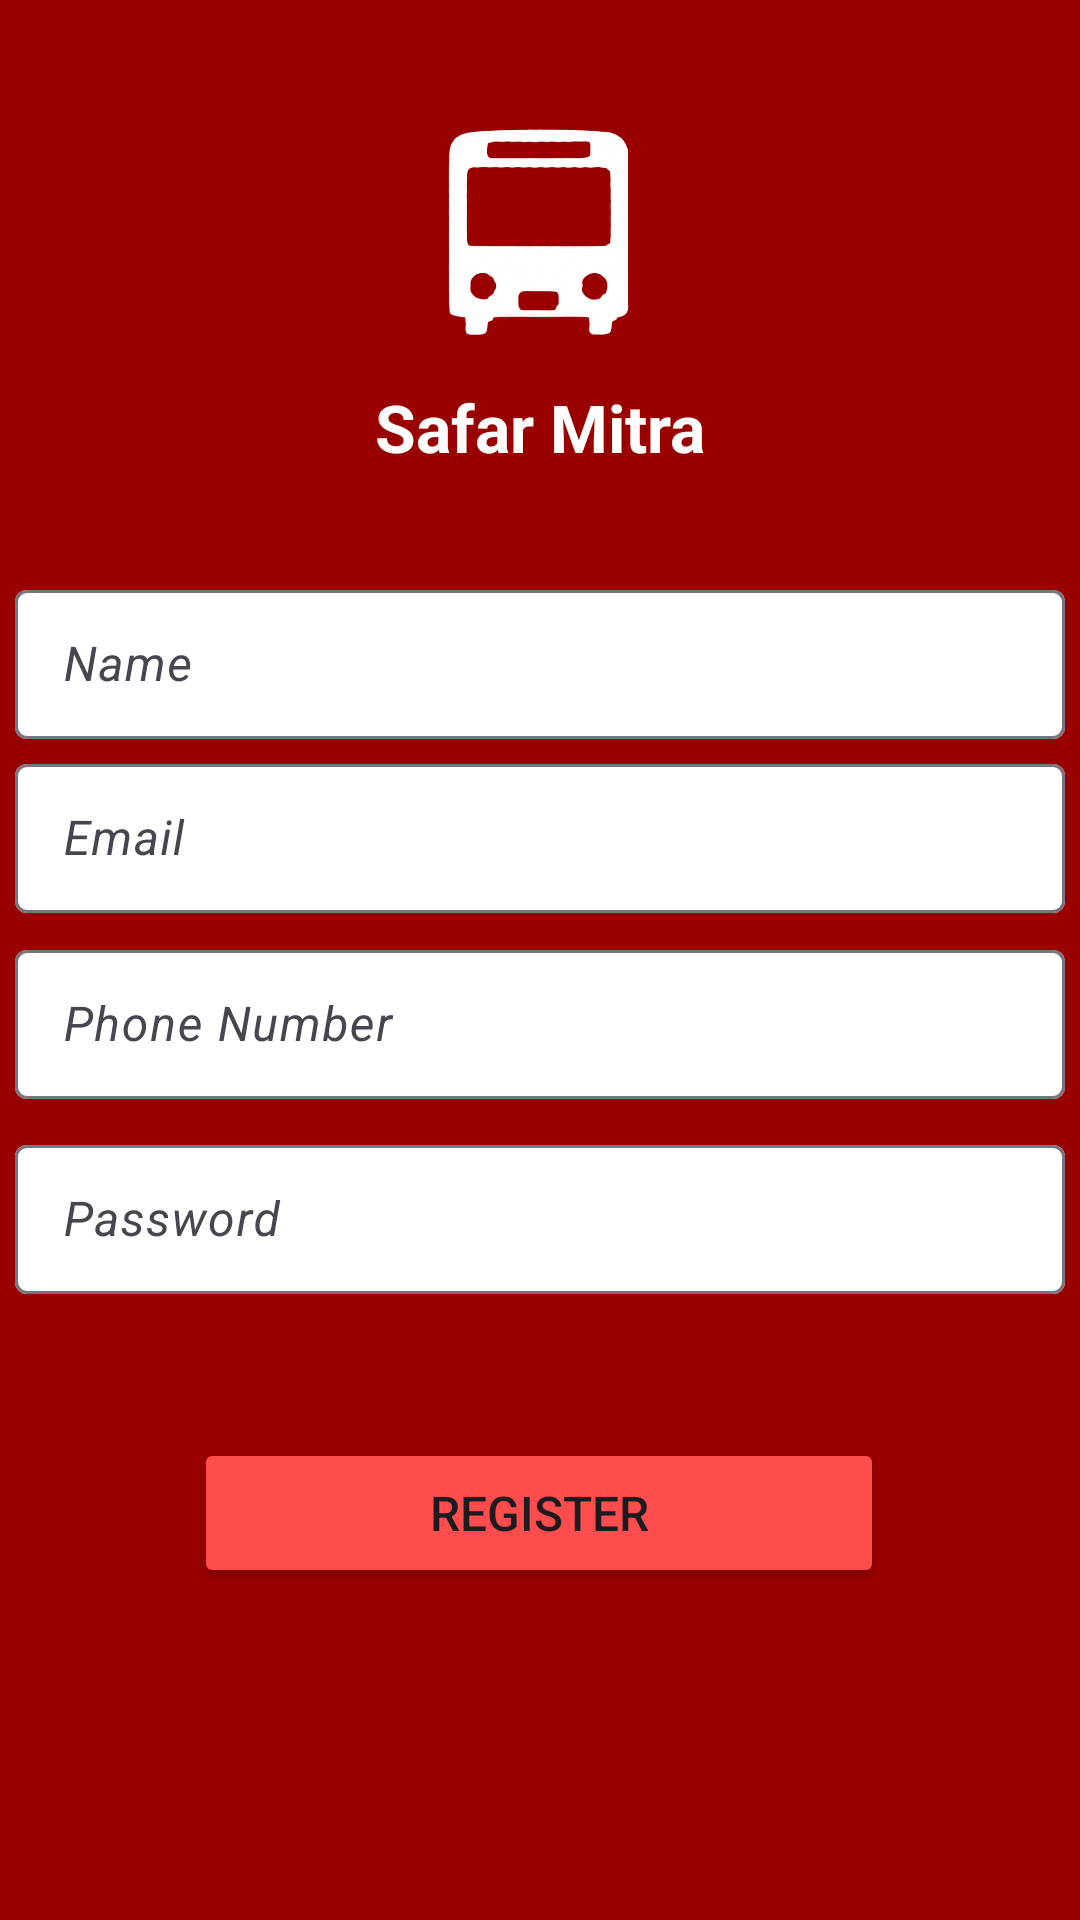

Reconstruct the res/layout file that produces this screen, plus the resources it refers to.
<!-- AndroidManifest.xml: application theme Theme.SafarMitra -->
<!-- res/layout/activity_register.xml -->
<?xml version="1.0" encoding="utf-8"?>
<androidx.constraintlayout.widget.ConstraintLayout xmlns:android="http://schemas.android.com/apk/res/android"
    xmlns:app="http://schemas.android.com/apk/res-auto"
    xmlns:tools="http://schemas.android.com/tools"
    android:layout_width="match_parent"
    android:layout_height="match_parent"
    android:background="#990100"
    tools:context=".register">

    <ImageView
        android:id="@+id/registerlogoImage"
        android:layout_width="80dp"
        android:layout_height="80dp"
        app:layout_constraintBottom_toTopOf="@+id/logoText"
        app:layout_constraintEnd_toEndOf="parent"
        app:layout_constraintHorizontal_bias="0.498"
        app:layout_constraintStart_toStartOf="parent"
        app:layout_constraintTop_toTopOf="parent"
        app:layout_constraintVertical_bias="0.805"
        app:srcCompat="@drawable/bus" />

    <TextView
        android:id="@+id/logoText"
        android:layout_width="wrap_content"
        android:layout_height="wrap_content"
        android:text="Safar Mitra"
        android:textColor="#FFF"
        android:textSize="22sp"
        android:textStyle="bold"
        app:layout_constraintBottom_toBottomOf="parent"
        app:layout_constraintEnd_toEndOf="parent"
        app:layout_constraintStart_toStartOf="parent"
        app:layout_constraintTop_toTopOf="parent"
        app:layout_constraintVertical_bias="0.209" />
    <com.google.android.material.textfield.TextInputLayout
        android:id="@+id/emailN"
        style="@style/ThemeOverlay.Material3.AutoCompleteTextView.FilledBox"
        android:layout_width="350dp"
        android:layout_height="55dp"
        android:gravity="center"
        android:textColor="#000"
        app:boxBackgroundColor="#fff"
        app:layout_constraintBottom_toBottomOf="parent"
        app:layout_constraintEnd_toEndOf="parent"
        app:layout_constraintHorizontal_bias="0.491"
        app:layout_constraintStart_toStartOf="parent"
        app:layout_constraintTop_toTopOf="parent"
        android:layout_marginTop="40dp"
        app:layout_constraintVertical_bias="0.384">

        <com.google.android.material.textfield.TextInputEditText
            android:id="@+id/email"
            android:layout_width="match_parent"
            android:layout_height="match_parent"
            android:backgroundTint="#fff"
            android:hint="Email"
            android:textColor="#000"
            android:textColorHint="#ffff"
            android:textSize="16sp"
            android:textStyle="italic"
            tools:layout_editor_absoluteX="27dp"
            tools:layout_editor_absoluteY="275dp" />
    </com.google.android.material.textfield.TextInputLayout>

    <com.google.android.material.textfield.TextInputLayout
        android:id="@+id/phoneNoNo"
        style="@style/ThemeOverlay.Material3.AutoCompleteTextView.FilledBox"
        android:layout_width="350dp"
        android:layout_height="55dp"
        android:layout_marginTop="40dp"
        android:gravity="center"
        android:textColor="#000"
        app:boxBackgroundColor="#fff"
        app:layout_constraintBottom_toBottomOf="parent"
        app:layout_constraintEnd_toEndOf="parent"
        app:layout_constraintHorizontal_bias="0.491"
        app:layout_constraintStart_toStartOf="parent"
        app:layout_constraintTop_toTopOf="parent"
        app:layout_constraintVertical_bias="0.498">

        <com.google.android.material.textfield.TextInputEditText
            android:id="@+id/phone_number"
            android:layout_width="match_parent"
            android:layout_height="match_parent"
            android:backgroundTint="#fff"
            android:hint="Phone Number"
            android:textColor="#000"
            android:textColorHint="#ffff"
            android:textSize="16sp"
            android:textStyle="italic"
            tools:layout_editor_absoluteX="27dp"
            tools:layout_editor_absoluteY="275dp" />
    </com.google.android.material.textfield.TextInputLayout>

    <com.google.android.material.textfield.TextInputLayout
        android:id="@+id/name"
        style="@style/ThemeOverlay.Material3.AutoCompleteTextView.FilledBox"
        android:layout_width="350dp"
        android:layout_height="55dp"
        android:gravity="center"
        android:textColor="#000"
        app:boxBackgroundColor="#fff"
        android:layout_marginTop="20dp"
        app:layout_constraintBottom_toBottomOf="parent"
        app:layout_constraintEnd_toEndOf="parent"
        app:layout_constraintHorizontal_bias="0.491"
        app:layout_constraintStart_toStartOf="parent"
        app:layout_constraintTop_toTopOf="parent"

        app:layout_constraintVertical_bias="0.303">

        <com.google.android.material.textfield.TextInputEditText
            android:id="@+id/nameN"
            android:layout_width="match_parent"
            android:layout_height="match_parent"
            android:backgroundTint="#fff"
            android:hint="Name"
            android:textColor="#000"
            android:textColorHint="#ffff"
            android:textSize="16sp"
            android:textStyle="italic"
            tools:layout_editor_absoluteX="27dp"
            tools:layout_editor_absoluteY="275dp" />
    </com.google.android.material.textfield.TextInputLayout>

    <com.google.android.material.textfield.TextInputLayout
        android:id="@+id/editTextTextPassword"
        style="@style/ThemeOverlay.Material3.AutoCompleteTextView.FilledBox"
        android:layout_width="350dp"
        android:layout_height="55dp"
        app:boxBackgroundColor="#fff"
        android:layout_marginTop="10dp"
        app:layout_constraintBottom_toBottomOf="parent"
        app:layout_constraintEnd_toEndOf="parent"
        app:layout_constraintHorizontal_bias="0.491"
        app:layout_constraintStart_toStartOf="parent"
        app:layout_constraintTop_toBottomOf="@+id/phoneNoNo"
        app:layout_constraintVertical_bias="0.0">

        <com.google.android.material.textfield.TextInputEditText
            android:id="@+id/password_register"
            android:layout_width="match_parent"
            android:layout_height="match_parent"
            android:hint="Password"
            android:textColor="#000"
            android:textStyle="italic"
            tools:layout_editor_absoluteX="27dp"
            tools:layout_editor_absoluteY="275dp" />
    </com.google.android.material.textfield.TextInputLayout>

    <Button
        android:id="@+id/registerButton"
        android:layout_width="230dp"
        android:layout_height="50dp"
        android:backgroundTint="#ff4d4d"
        android:text="Register"
        android:textSize="16sp"
        app:layout_constraintBottom_toBottomOf="parent"
        app:layout_constraintEnd_toEndOf="parent"
        app:layout_constraintHorizontal_bias="0.497"
        app:layout_constraintStart_toStartOf="parent"
        app:layout_constraintTop_toBottomOf="@+id/editTextTextPassword"
        app:layout_constraintVertical_bias="0.303" />
</androidx.constraintlayout.widget.ConstraintLayout>
<!-- resources referenced by this layout -->
<resources>
  <!-- drawable bus: png bitmap (drawable, 58726 bytes) -->
  <style name="Theme.SafarMitra" parent="Base.Theme.SafarMitra" />
  <style name="Base.Theme.SafarMitra" parent="Theme.Material3.DayNight.NoActionBar">
          
          
      </style>
</resources>
